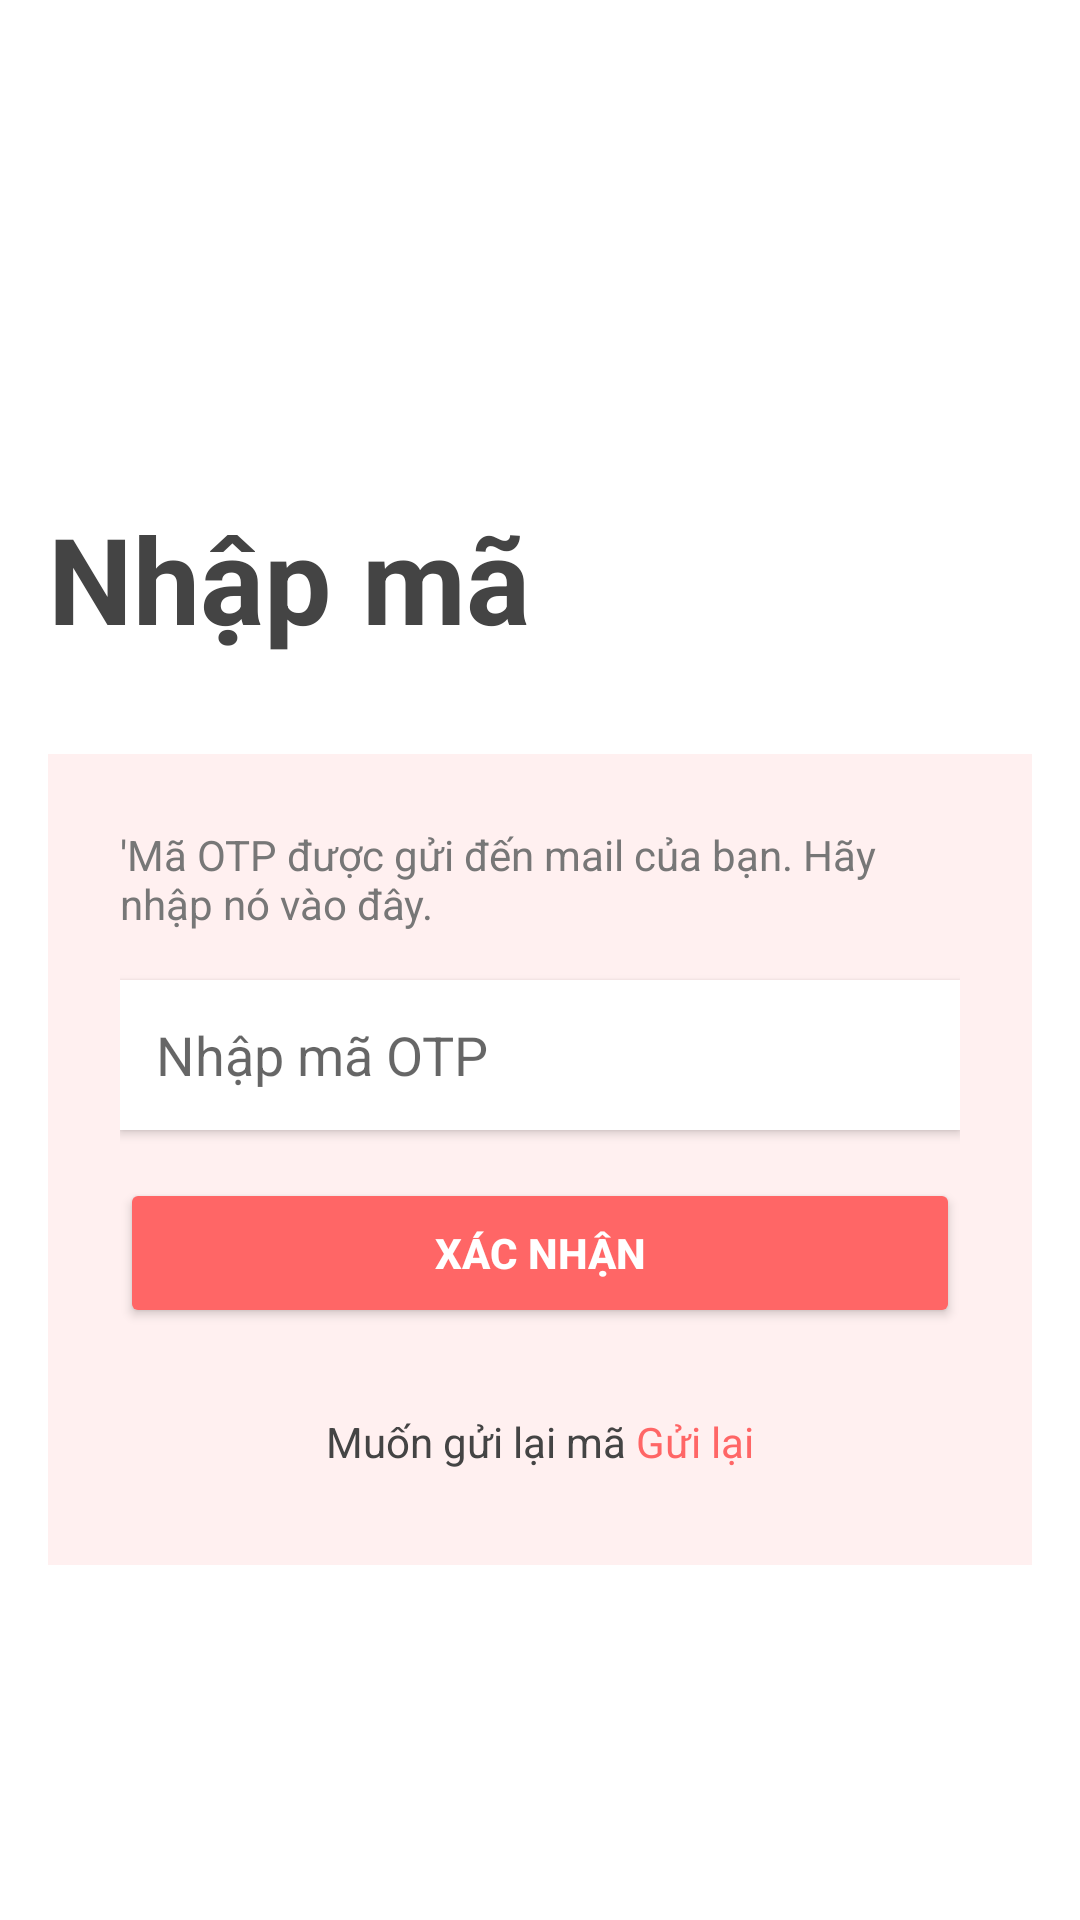

Layout XML and referenced resources for this Android screen:
<!-- AndroidManifest.xml: application theme Theme.MaterialComponents.Light.NoActionBar -->
<!-- res/layout/activity_otp.xml -->
<?xml version="1.0" encoding="utf-8"?>
<LinearLayout
    xmlns:android="http://schemas.android.com/apk/res/android"
    android:layout_width="match_parent"
    android:layout_height="match_parent"
    android:orientation="vertical"
    android:background="@android:color/white">

    

    <ImageView
        android:id="@+id/btnBack"
        android:layout_width="32dp"
        android:layout_height="32dp"
        android:layout_marginStart="16dp"
        android:layout_marginTop="16dp"
        android:contentDescription="Quay lại"
        android:src="@drawable/ic_back"
        />
    <LinearLayout
        android:layout_width="match_parent"
        android:layout_height="match_parent"
        android:gravity="center"
        android:orientation="vertical"
        android:background="@android:color/white">
        <TextView
            android:layout_width="wrap_content"
            android:layout_height="wrap_content"
            android:layout_gravity="left"
            android:layout_marginTop="16dp"
            android:gravity="left"
            android:text="Nhập mã"
            android:textColor="#444"
            android:textSize="40sp"
            android:textStyle="bold"
            android:layout_margin="16dp"/>

        <LinearLayout
            android:layout_width="match_parent"
            android:layout_height="wrap_content"
            android:orientation="vertical"
            android:padding="24dp"
            android:background="#FFF0F0"
            android:layout_margin="16dp"

            >
            <TextView
                android:id="@+id/tvDescription"
                android:layout_width="wrap_content"
                android:layout_height="wrap_content"
                android:text="'Mã OTP được gửi đến mail của bạn. Hãy nhập nó vào đây."
                android:textSize="14sp"
                android:textColor="#777777"
                />

            <EditText
                android:id="@+id/edtOtp"
                android:layout_marginTop="16dp"
                android:layout_width="match_parent"
                android:layout_height="50dp"
                android:hint="Nhập mã OTP"
                android:background="@android:color/white"
                android:padding="12dp"
                android:inputType="textEmailAddress"
                android:elevation="2dp"/>



            <Button
                android:id="@+id/btnVerify"
                android:layout_width="match_parent"
                android:layout_height="50dp"
                android:text="Xác nhận"
                android:backgroundTint="#FF6666"
                android:textColor="@android:color/white"
                android:textStyle="bold"
                android:layout_marginTop="16dp"/>

            <LinearLayout
                android:layout_width="292dp"
                android:layout_height="50dp"
                android:layout_gravity="center"
                android:layout_marginTop="5dp"
                android:gravity="center"
                android:orientation="horizontal">

                <TextView
                    android:id="@+id/tvRegisterchu"
                    android:layout_width="wrap_content"
                    android:layout_height="wrap_content"
                    android:layout_gravity="center"
                    android:layout_marginTop="8dp"
                    android:gravity="center"
                    android:text="Muốn gửi lại mã "
                    android:textColor="#F444"
                    android:textSize="14sp" />

                <TextView
                    android:id="@+id/tvGuilai"
                    android:layout_width="wrap_content"
                    android:layout_height="wrap_content"
                    android:layout_gravity="center"
                    android:layout_marginTop="8dp"
                    android:gravity="center"
                    android:text="Gửi lại"
                    android:textColor="#FF6666"
                    android:textSize="14sp" />
            </LinearLayout>



        </LinearLayout>
    </LinearLayout>


</LinearLayout>
<!-- resources referenced by this layout -->
<resources>

</resources>
